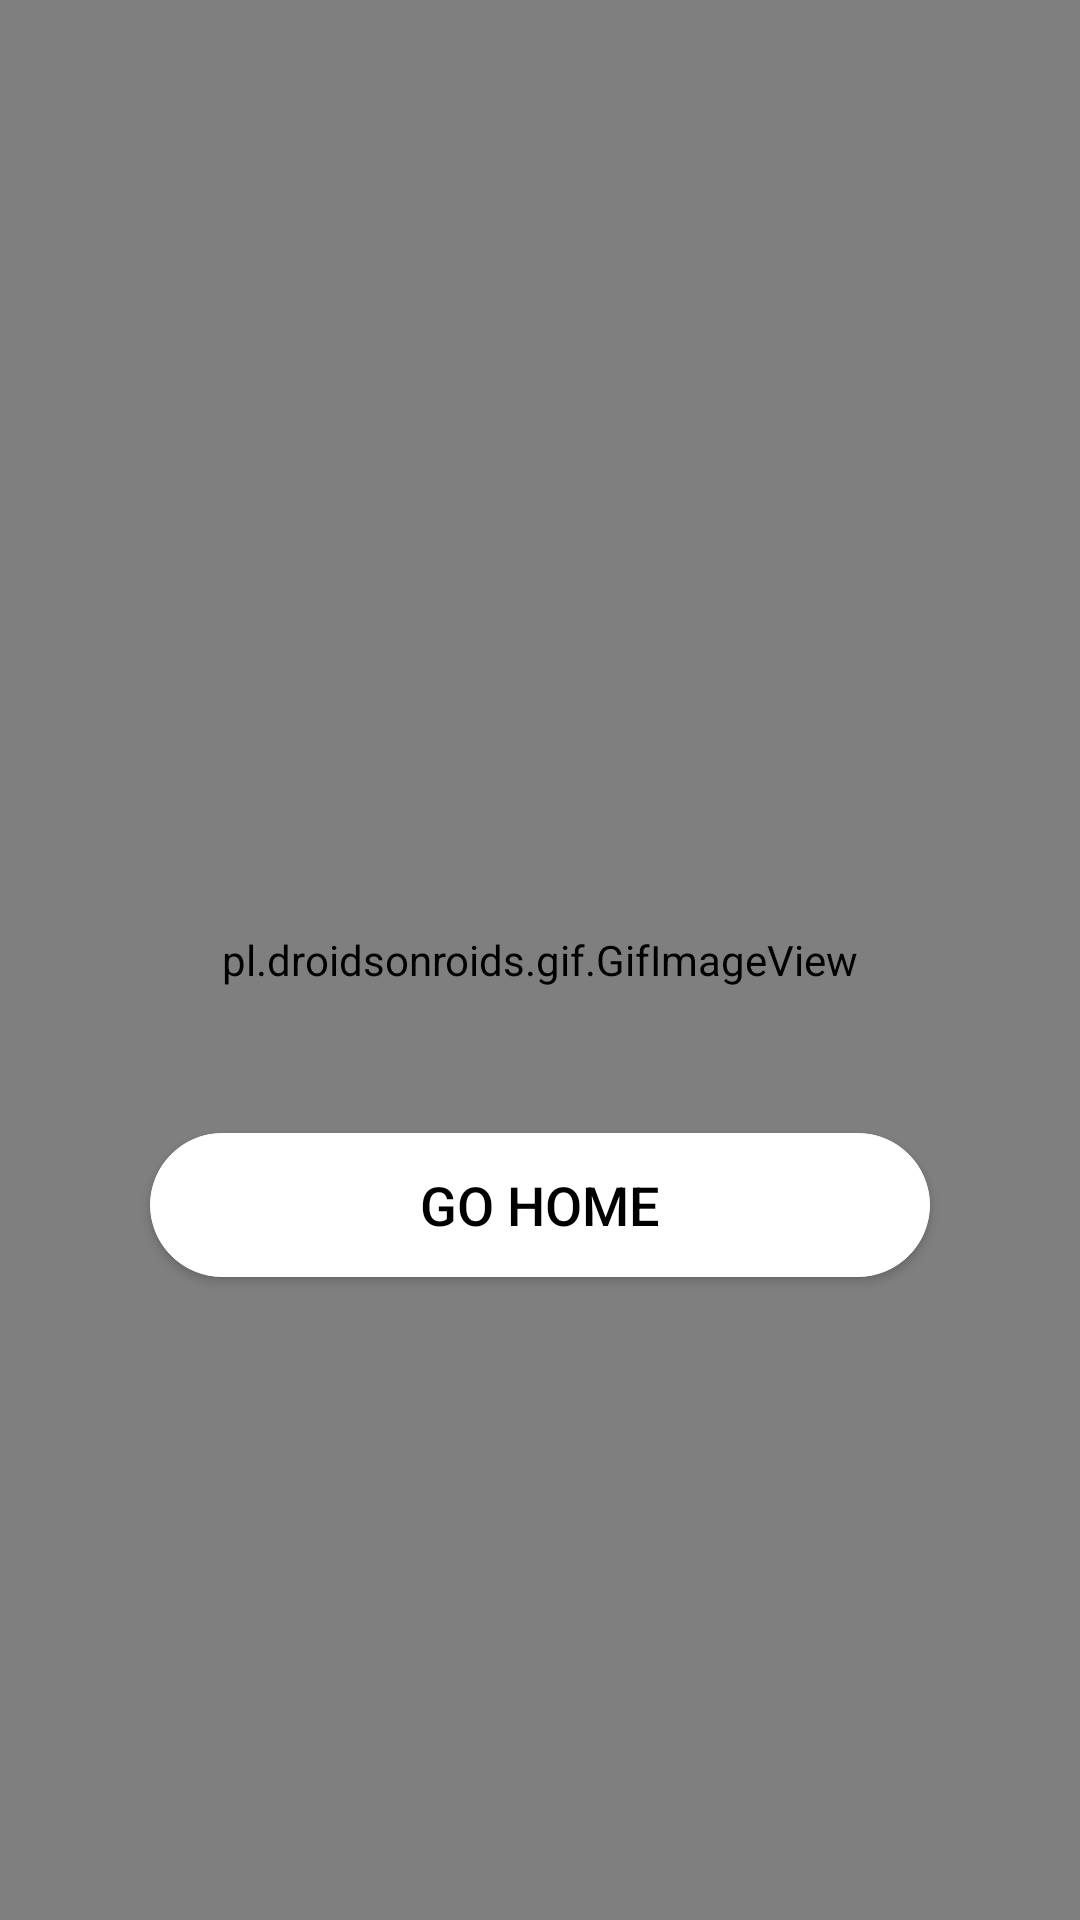

Reconstruct the res/layout file that produces this screen, plus the resources it refers to.
<!-- AndroidManifest.xml: application theme AppTheme -->
<!-- res/layout/result_fragment.xml -->
<?xml version="1.0" encoding="utf-8"?>
<androidx.constraintlayout.widget.ConstraintLayout xmlns:android="http://schemas.android.com/apk/res/android"
    xmlns:tools="http://schemas.android.com/tools"
    android:layout_width="match_parent"
    android:layout_height="match_parent"
    android:background="@color/black"
    xmlns:app="http://schemas.android.com/apk/res-auto"
    tools:context=".ui.result.ResultFragment">

    <pl.droidsonroids.gif.GifImageView
        android:id="@+id/background"
        android:layout_width="match_parent"
        android:layout_height="match_parent"
        android:background="@drawable/bgwin"
        app:layout_constraintTop_toTopOf="parent"/>

        <TextView
            android:id="@+id/txtResult"
            android:layout_width="match_parent"
            android:layout_height="wrap_content"
            android:textSize="@dimen/textSize_34"
            android:textColor="@color/white"
            android:textAlignment="center"
            android:layout_marginBottom="@dimen/margin_3x"
            app:layout_constraintBottom_toBottomOf="parent"
            app:layout_constraintTop_toTopOf="parent"
            app:layout_constraintLeft_toLeftOf="parent"/>

        <Button
            android:id="@+id/btnClose"
            android:layout_width="match_parent"
            android:layout_height="wrap_content"
            android:text="@string/txtGoHome"
            android:textSize="@dimen/textSize_18"
            android:layout_margin="@dimen/margin_5x"
            android:background="@drawable/chip_white"
            app:layout_constraintTop_toBottomOf="@id/txtResult"/>

</androidx.constraintlayout.widget.ConstraintLayout>
<!-- resources referenced by this layout -->
<resources>
  <color name="black">#000000</color>
  <color name="white">#FFFFFF</color>
  <dimen name="margin_3x">30dp</dimen>
  <dimen name="margin_5x">50dp</dimen>
  <dimen name="textSize_18">18sp</dimen>
  <dimen name="textSize_34">34sp</dimen>
  <!-- drawable chip_white (drawable) -->
  <shape xmlns:android="http://schemas.android.com/apk/res/android">
      <corners android:radius="150dp"/>
      <stroke android:color="@color/white"
              android:width="1px"/>
      <solid android:color="@color/white"/>
  </shape>
  <string name="txtGoHome">Go home</string>
  <style name="AppTheme" parent="Theme.AppCompat.Light.DarkActionBar">
          <item name="android:textColor">@color/black</item>
          <item name="android:textColorPrimary">@color/black</item>
      </style>
</resources>
